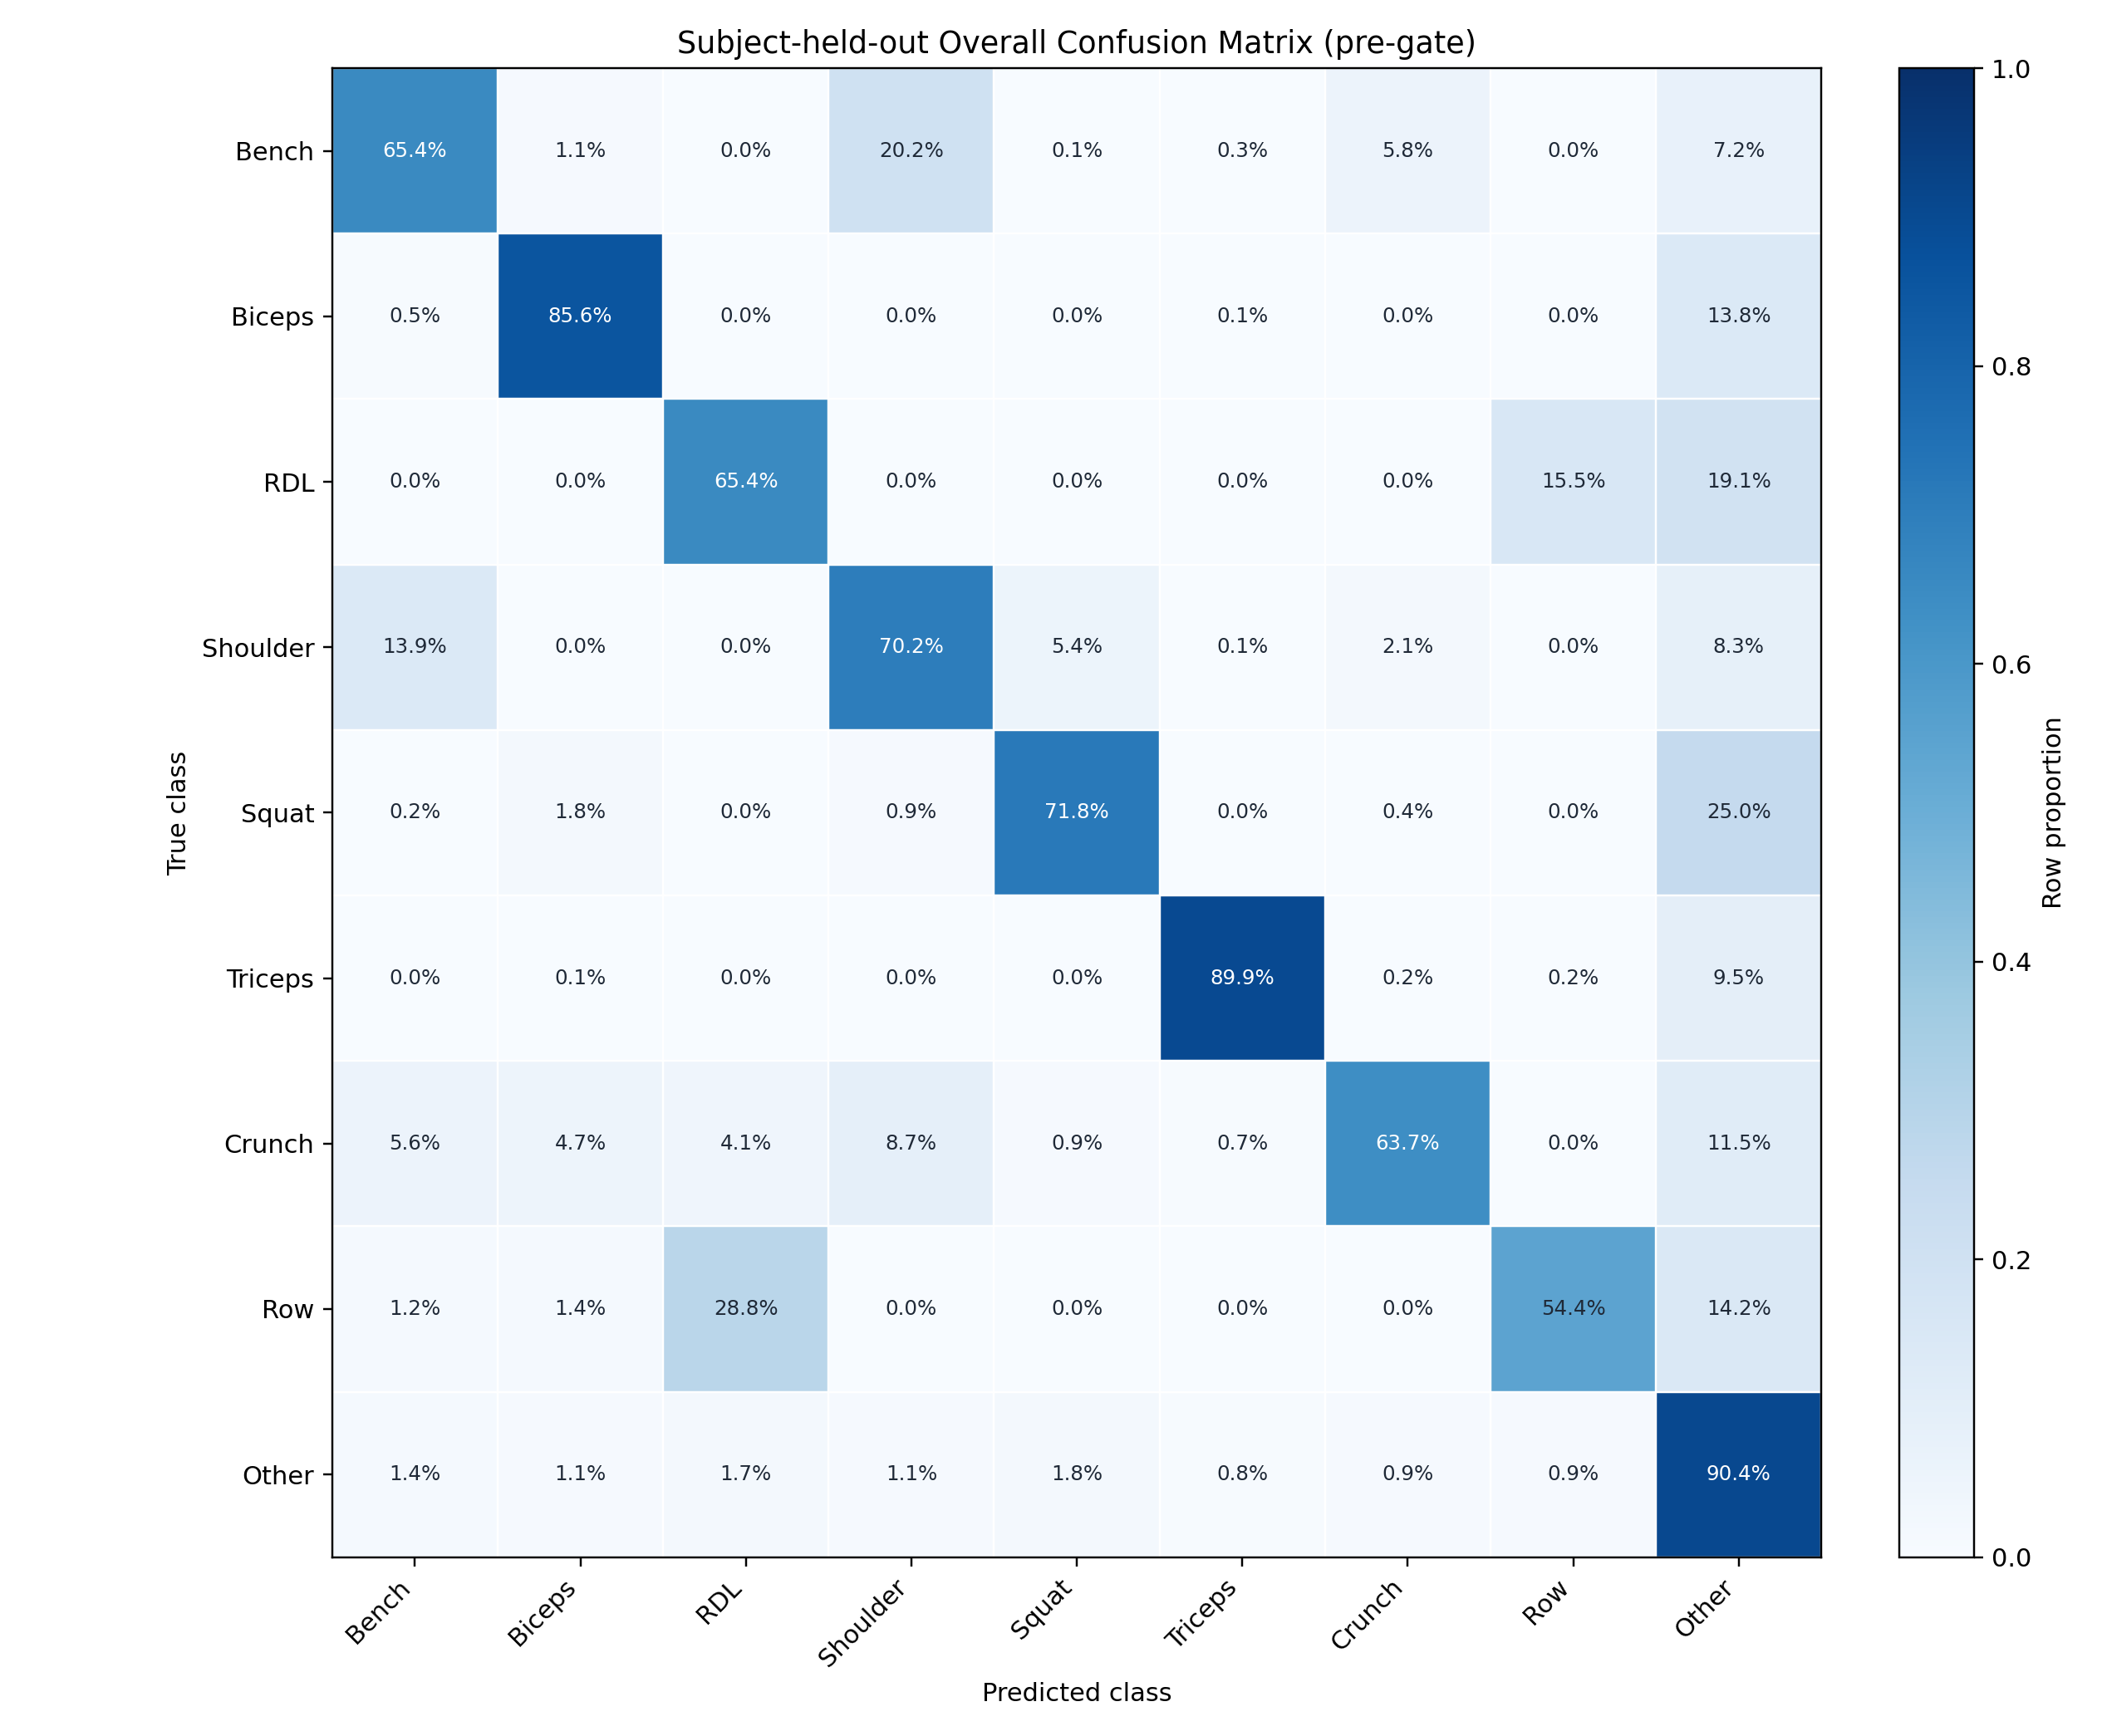

The data file committed next to this chart (first rows):
, db_bench_press, db_biceps_curl, db_rdl, db_shoulder_press, db_squat, db_triceps_curl, db_weighted_crunch, one_arm_db_row, Other
db_bench_press, 0.6536, 0.0108, 0.000000, 0.2015, 0.000654, 0.002944, 0.05823, 0.000000, 0.07229
db_biceps_curl, 0.005192, 0.8558, 0.000000, 0.000399, 0.000000, 0.000799, 0.000000, 0.000000, 0.1378
db_rdl, 0.000000, 0.000000, 0.6539, 0.000000, 0.000000, 0.000000, 0.000000, 0.1547, 0.1915
db_shoulder_press, 0.1392, 0.000000, 0.000000, 0.7021, 0.05443, 0.000831, 0.02077, 0.000000, 0.08268
db_squat, 0.001681, 0.01765, 0.000000, 0.008827, 0.7179, 0.000000, 0.003783, 0.000000, 0.2501
db_triceps_curl, 0.000000, 0.001217, 0.000000, 0.000406, 0.000000, 0.8986, 0.002028, 0.002433, 0.0953
db_weighted_crunch, 0.05618, 0.04729, 0.04123, 0.08731, 0.009297, 0.006871, 0.637, 0.000000, 0.1148
one_arm_db_row, 0.01204, 0.0137, 0.2878, 0.000000, 0.000000, 0.000000, 0.000000, 0.544, 0.1424
Other, 0.01353, 0.01115, 0.01673, 0.01074, 0.01801, 0.007688, 0.008525, 0.009287, 0.9043
